Image classification data set "images" (JunmyeongPark/yolo26_kant on GitHub). Class labels (5): knob, sign green, sign off, sign red, sign yellow.

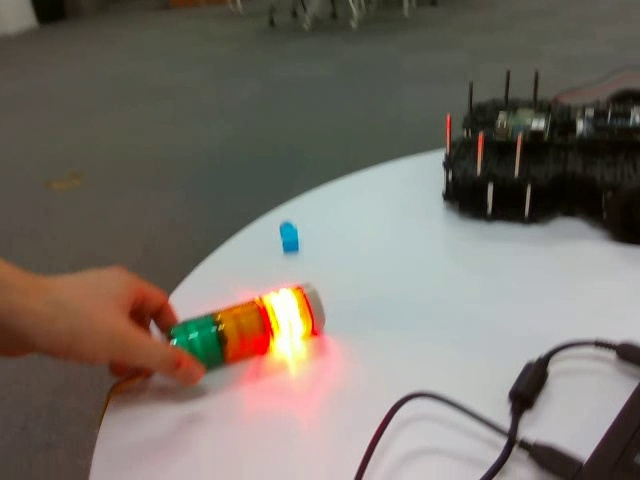
Label: sign red

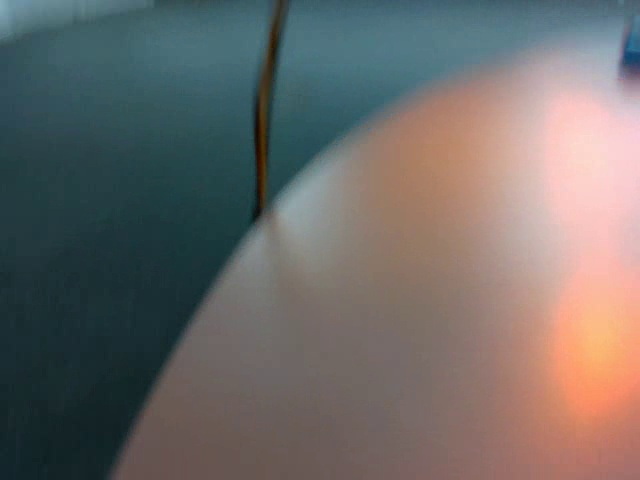
Label: knob

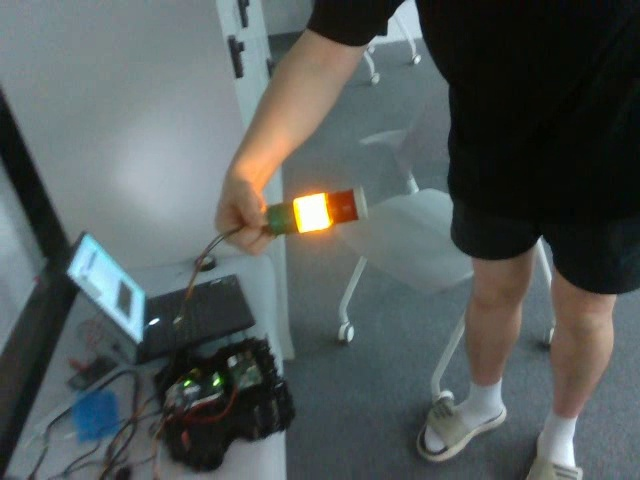
Label: sign yellow

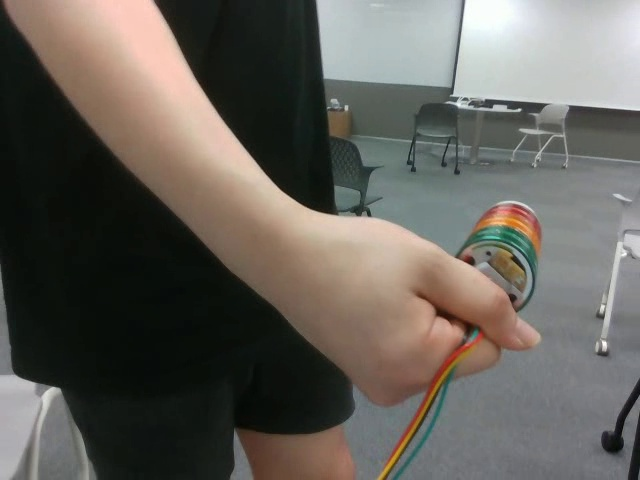
Label: sign off

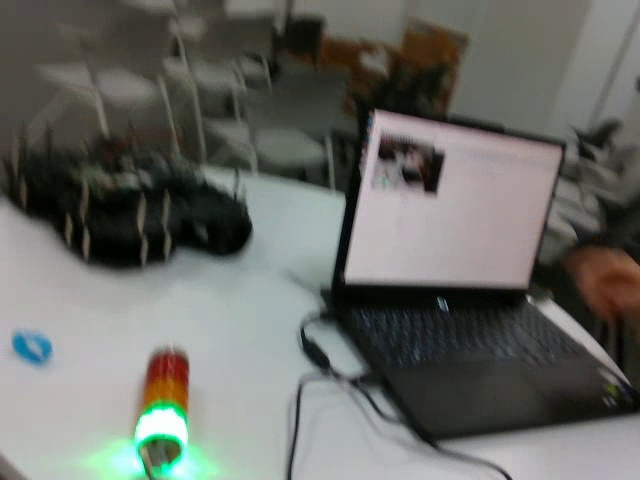
Label: sign green

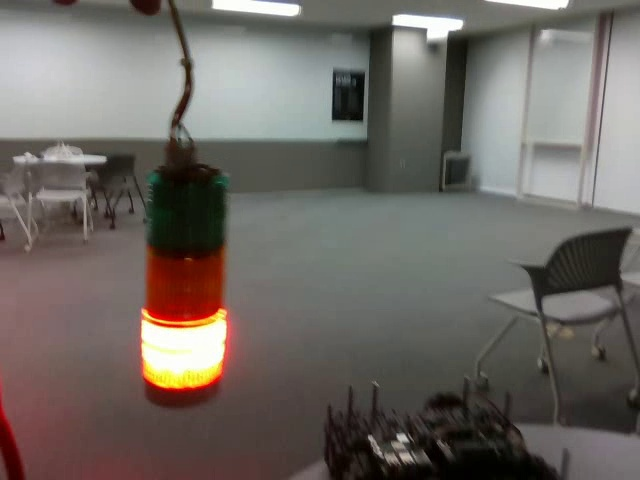
Label: sign red
